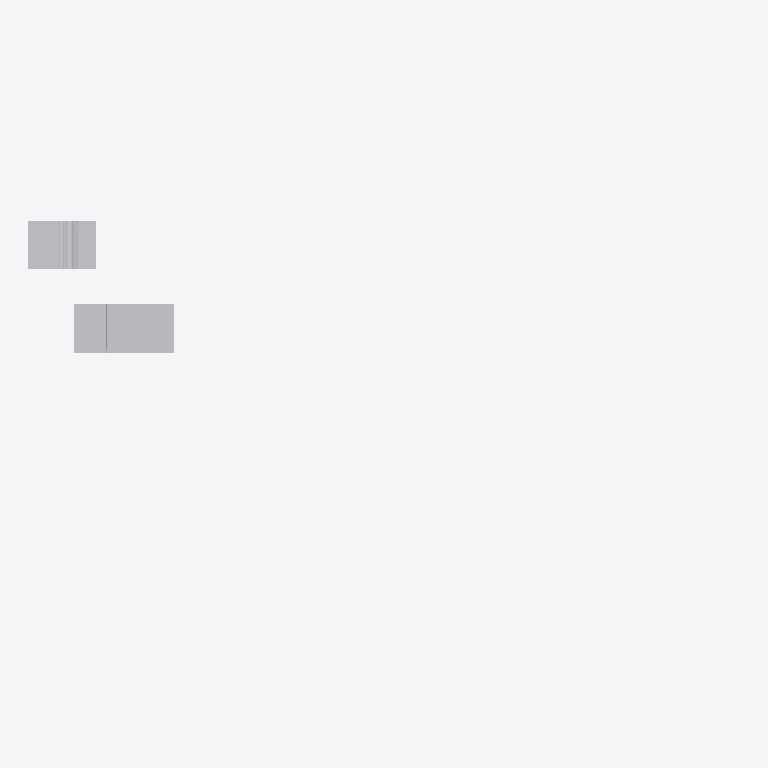
Plan cut of the same IFC building model at storey 'Section F2' (level 32.62 m, cut at 34.02 m), seen from above with north up, elements coloured by IFC class (only those large enough to see are counted): 13 other elements (light grey). Cut surfaces are drawn darker.
Extent 29.3 m × 14.0 m × 12.9 m (x, y, z). Storeys (13): Section A2 at 30.00 m; Section E1 at 31.00 m; Section C1 at 31.00 m; Section F2 at 32.62 m; Section F1 at 32.62 m; Section G1 at 32.62 m; Section A1 at 32.62 m; Section D2 at 34.00 m; Section E2 at 34.00 m; Section D1 at 34.00 m; Section M2 at 35.13 m; Section F3 at 35.53 m; Section H1 at 35.97 m. Elements (916): 916 IfcBuildingElementProxy.

HEADER;
FILE_DESCRIPTION(('ViewDefinition [CoordinationView]'),'2;1');
FILE_NAME('Sections B.ifc','2019-01-31T22:11:50',('Yorik van Havre','yorik@uncreated.net'),('uncreated.net'),'IfcOpenShell 0.5.0-dev','IfcOpenShell 0.5.0-dev','');
FILE_SCHEMA(('IFC2X3'));
ENDSEC;
DATA;
#20=IFCPROJECT('3580753c_1e44_4e66_87a',#5,'Sections_B_2',$,$,$,$,(#11),#19);
#18516=IFCSITE('0uhA6U9QKHwQ0t200dNKHL',#5,'Default Site','',$,$,$,$,.ELEMENT.,$,$,$,$,$);
#18518=IFCBUILDING('0uhCYn9QKHwRld200dNKHL',#5,'Default Building','',$,$,$,$,.ELEMENT.,$,$,$);
#21=IFCBUILDINGSTOREY('0FCFt0_p0HwA6F093rt3ko',#5,'Section A1','',$,$,$,$,.ELEMENT.,32.6196960082558);
#2528=IFCBUILDINGSTOREY('0s87Y09QKHwOXr200dNKHL',#5,'Section H1','',$,$,$,$,.ELEMENT.,35.9664);
#3375=IFCBUILDINGSTOREY('02zm981M8HwQaR093rt3ko',#5,'Section A2','',$,$,$,$,.ELEMENT.,30.0);
#6021=IFCBUILDINGSTOREY('0UzLe62L4HwPgc093rt3ko',#5,'Section D2','',$,$,$,$,.ELEMENT.,33.9999999999999);
#6878=IFCBUILDINGSTOREY('3epcS42VmHwPmT093rt3ko',#5,'Section E1','',$,$,$,$,.ELEMENT.,30.9999999999999);
#8646=IFCBUILDINGSTOREY('03XhyO6qCHwQ3c093rt3ko',#5,'Section E2','',$,$,$,$,.ELEMENT.,33.9999999999999);
#8928=IFCBUILDINGSTOREY('0tK_zm9QKHwRg4200dNKHL',#5,'Section F3','',$,$,$,$,.ELEMENT.,35.5273945312);
#10448=IFCBUILDINGSTOREY('1S8lju16uHwRd4093rt3ko',#5,'Section F2','',$,$,$,$,.ELEMENT.,32.6196);
#14260=IFCBUILDINGSTOREY('0u4UX09QKHwR3y200dNKHL',#5,'Section M2','',$,$,$,$,.ELEMENT.,35.1309335938);
#14695=IFCBUILDINGSTOREY('3Ss2js$COHw8Ny093rt3ko',#5,'Section F1','',$,$,$,$,.ELEMENT.,32.6196959999999);
#16182=IFCBUILDINGSTOREY('04JK141M8HwQaR093rt3ko',#5,'Section C1','',$,$,$,$,.ELEMENT.,30.9999999999999);
#16928=IFCBUILDINGSTOREY('0X8FFu2L4HwPgc093rt3ko',#5,'Section D1','',$,$,$,$,.ELEMENT.,33.9999999999999);
#17419=IFCBUILDINGSTOREY('1Um$Fm16uHwRd4093rt3ko',#5,'Section G1','',$,$,$,$,.ELEMENT.,32.6196959999999);
#18520=IFCBUILDINGSTOREY('0uiQgk9QKHwPHk200dNKHL',#5,'Default Storey','',$,$,$,$,.ELEMENT.,$);
#16865=IFCBUILDINGELEMENTPROXY('30XJyq5SWHwQKH093rt3ko',#5,'SLAB','',$,#41,#16864,$,.ELEMENT.);
#2094=IFCBUILDINGELEMENTPROXY('3iSOBE$_CHw961093rt3ko',#5,'Slab','',$,#41,#2093,$,.ELEMENT.);
#16901=IFCBUILDINGELEMENTPROXY('30Ya9y5SWHwQKH093rt3ko',#5,'slab','',$,#41,#16900,$,.ELEMENT.);
#192=IFCBUILDINGELEMENTPROXY('0FZvp2_p0HwA6F093rt3ko',#5,'Flooring004','',$,#41,#191,$,.ELEMENT.);
#698=IFCBUILDINGELEMENTPROXY('0Gg$0G_p0HwA6F093rt3ko',#5,'Earth','',$,#41,#697,$,.ELEMENT.);
#1031=IFCBUILDINGELEMENTPROXY('1U68da$wGHwBPC093rt3ko',#5,'Stone021','',$,#41,#1030,$,.ELEMENT.);
#99=IFCBUILDINGELEMENTPROXY('0FKF$a_p0HwA6F093rt3ko',#5,'Insulation020','',$,#41,#98,$,.ELEMENT.);
#16505=IFCBUILDINGELEMENTPROXY('04Va8C1M8HwQaR093rt3ko',#5,'Door louver','',$,#41,#16504,$,.ELEMENT.);
#16883=IFCBUILDINGELEMENTPROXY('30YKKW5SWHwQKH093rt3ko',#5,'Joint054','',$,#41,#16882,$,.ELEMENT.);
#147=IFCBUILDINGELEMENTPROXY('0FPOIq_p0HwA6F093rt3ko',#5,'Membrane020','',$,#41,#146,$,.ELEMENT.);
#1123=IFCBUILDINGELEMENTPROXY('1UF1PS$wGHwBPC093rt3ko',#5,'Membrane039','',$,#41,#1122,$,.ELEMENT.);
#16374=IFCBUILDINGELEMENTPROXY('04TWzM1M8HwQaR093rt3ko',#5,'Door frame001','',$,#41,#16373,$,.ELEMENT.);
#1161=IFCBUILDINGELEMENTPROXY('1UIjOu$wGHwBPC093rt3ko',#5,'Blocking050','',$,#41,#1160,$,.ELEMENT.);
ENDSEC;
